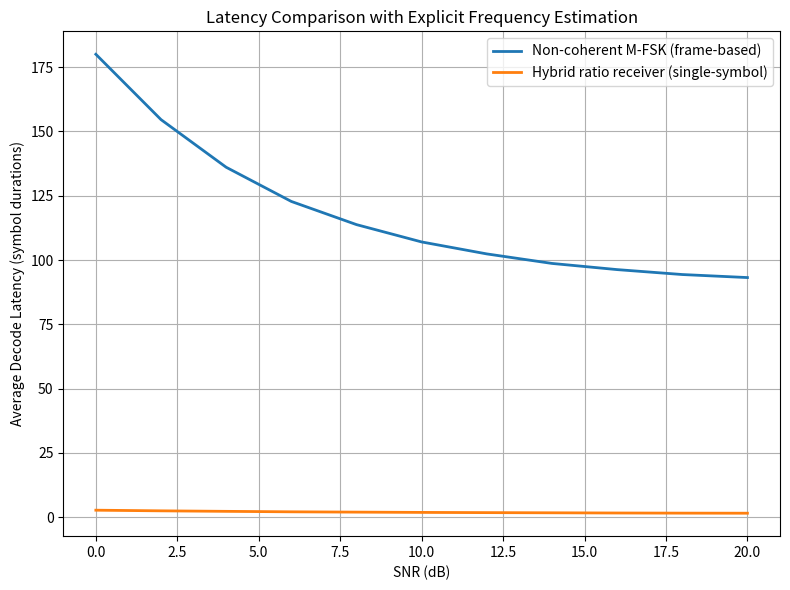

Write Python code to recreate this figure.
import numpy as np
import matplotlib.pyplot as plt

# =====================================================
# GLOBAL PARAMETERS (NORMALIZED)
# =====================================================

snr_db = np.arange(0, 21, 2)
TRIALS = 10000

Ts = 1.0                  # symbol duration (normalized units)

# =====================================================
# NON-COHERENT M-FSK LATENCY MODEL
# =====================================================

FSK_FRAME_LEN = 80        # symbols per frame
FSK_SYNC_LEN = 10         # sync overhead (symbols)

def retry_prob_fsk(snr):
    """
    Retransmission probability for non-coherent M-FSK.
    Decreases with SNR.
    """
    return np.exp(-snr / 6)

def latency_fsk(snr):
    """
    End-to-end latency per successfully decoded frame.
    """
    base_latency = (FSK_SYNC_LEN + FSK_FRAME_LEN) * Ts

    if np.random.rand() < retry_prob_fsk(snr):
        return 2 * base_latency
    return base_latency


# =====================================================
# HYBRID RATIO LATENCY MODEL
# =====================================================

# --- Derived from frequency_estimation.py ---
FREQ_CYCLES = 12          # chosen operating point
FREQ_PERIOD = 0.08 * Ts   # normalized period of frequency signal

# Observation windows
AMP_OBS_TIME = 0.2 * Ts
FREQ_OBS_TIME = FREQ_CYCLES * FREQ_PERIOD

# Synchronization & decision
HYBRID_SYNC_TIME = 0.1 * Ts
DECISION_TIME = 0.1 * Ts

def retry_prob_hybrid(snr):
    """
    Hybrid retry probability.
    Lower retries due to bounded decision region.
    """
    return np.exp(-snr / 10)

def latency_hybrid(snr):
    """
    End-to-end latency per decoded symbol for hybrid receiver.
    """
    base_latency = (
        HYBRID_SYNC_TIME +
        AMP_OBS_TIME +
        FREQ_OBS_TIME +
        DECISION_TIME
    )

    if np.random.rand() < retry_prob_hybrid(snr):
        return 2 * base_latency
    return base_latency


# =====================================================
# MONTE CARLO SIMULATION
# =====================================================

lat_fsk = []
lat_hybrid = []

for snr in snr_db:
    fsk_trials = []
    hybrid_trials = []

    for _ in range(TRIALS):
        fsk_trials.append(latency_fsk(snr))
        hybrid_trials.append(latency_hybrid(snr))

    lat_fsk.append(np.mean(fsk_trials))
    lat_hybrid.append(np.mean(hybrid_trials))

    print(f"SNR {snr:2d} dB | "
          f"FSK latency = {lat_fsk[-1]:.2f} Ts | "
          f"Hybrid latency = {lat_hybrid[-1]:.2f} Ts")

# =====================================================
# PLOT RESULTS
# =====================================================

plt.figure(figsize=(8,6))
plt.plot(snr_db, lat_fsk, linewidth=2,
         label="Non-coherent M-FSK (frame-based)")
plt.plot(snr_db, lat_hybrid, linewidth=2,
         label="Hybrid ratio receiver (single-symbol)")

plt.xlabel("SNR (dB)")
plt.ylabel("Average Decode Latency (symbol durations)")
plt.title("Latency Comparison with Explicit Frequency Estimation")
plt.grid(True)
plt.legend()
plt.tight_layout()
plt.show()
